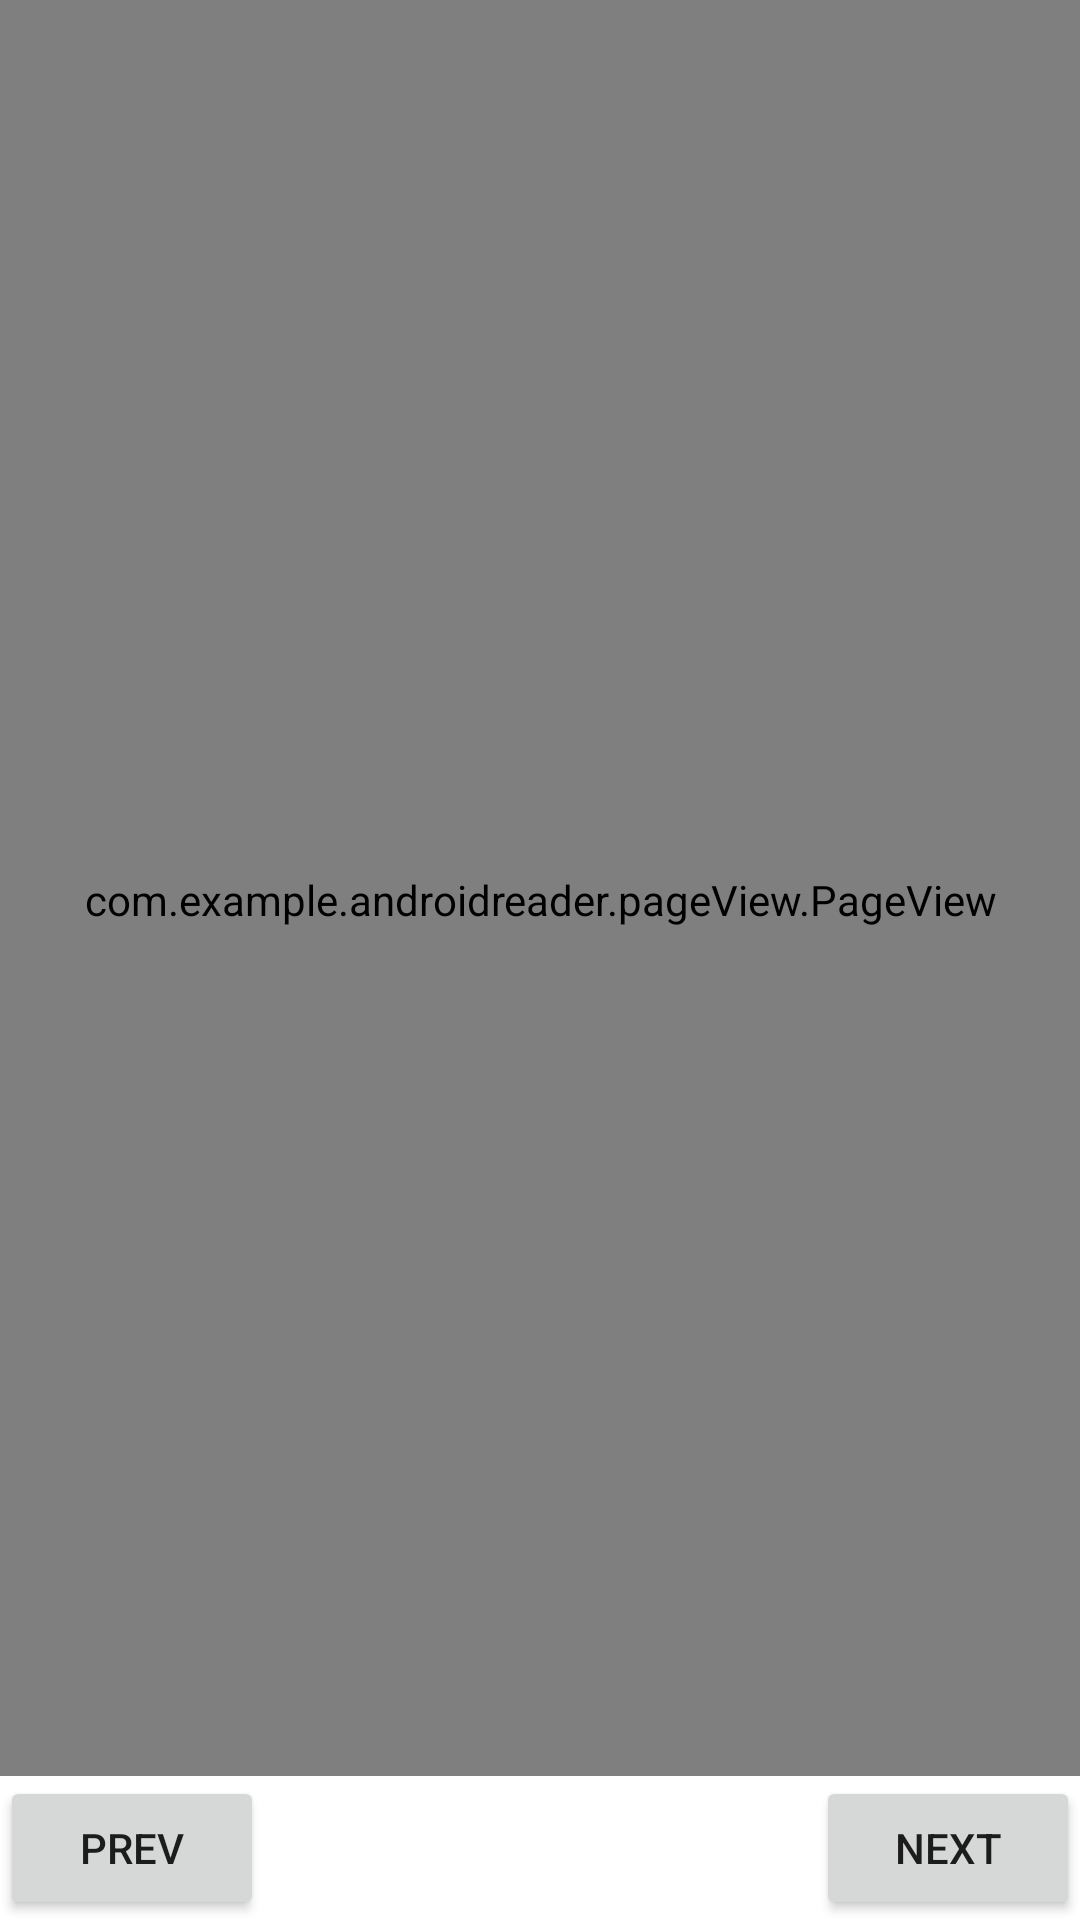

Android layout source for this screen:
<!-- AndroidManifest.xml: application theme Theme.AndroidReader -->
<!-- res/layout/main_fragment.xml -->
<?xml version="1.0" encoding="utf-8"?>
<androidx.constraintlayout.widget.ConstraintLayout xmlns:android="http://schemas.android.com/apk/res/android"
    xmlns:app="http://schemas.android.com/apk/res-auto"
    xmlns:tools="http://schemas.android.com/tools"
    android:layout_width="match_parent"
    android:background="@color/white"
    android:layout_height="match_parent">

    <com.example.androidreader.pageView.PageView
        android:id="@+id/pageView"
        android:layout_width="0dp"
        android:layout_height="0dp"
        app:textColor="@color/black"
        android:paddingLeft="8dp"
        android:paddingRight="8dp"
        android:paddingTop="8dp"
        app:pageColor="@color/white"
        app:layout_constraintLeft_toLeftOf="parent"
        app:layout_constraintRight_toRightOf="parent"
        app:layout_constraintTop_toTopOf="parent"
        app:layout_constraintBottom_toTopOf="@id/prev_button"/>

    <Button
        android:id="@+id/prev_button"
        android:layout_width="wrap_content"
        android:layout_height="wrap_content"
        android:text="Prev"
        app:layout_constraintLeft_toLeftOf="parent"
        app:layout_constraintBottom_toBottomOf="parent"/>

    <Button
        android:id="@+id/next_button"
        android:layout_width="wrap_content"
        android:layout_height="wrap_content"
        android:text="Next"
        app:layout_constraintRight_toRightOf="parent"
        app:layout_constraintBottom_toBottomOf="parent" />
</androidx.constraintlayout.widget.ConstraintLayout>
<!-- resources referenced by this layout -->
<resources>
  <style name="Theme.AndroidReader" parent="Theme.MaterialComponents.DayNight.DarkActionBar">
          
          <item name="colorPrimary">@color/purple_500</item>
          <item name="colorPrimaryVariant">@color/purple_700</item>
          <item name="colorOnPrimary">@color/white</item>
          
          <item name="colorSecondary">@color/teal_200</item>
          <item name="colorSecondaryVariant">@color/teal_700</item>
          <item name="colorOnSecondary">@color/black</item>
          
          <item name="android:statusBarColor" tools:targetApi="l">?attr/colorPrimaryVariant</item>
          
          <item name="pageViewDefaultAttr">@style/PageViewDefaultStyle</item>
  
      </style>
  <style name="PageViewDefaultStyle">
          <item name="pageColor">@android:color/white</item>
          <item name="textColor">@android:color/black</item>
          <item name="paragraphPadding">8sp</item>
          <item name="linePadding">4sp</item>
          <item name="titlePadding">12sp</item>
      </style>
  <!-- not gathered from this repository: default colours our renderer supplied (Android Studio template values) -->
  <color name="purple_500">#FF6200EE</color>
  <color name="purple_700">#FF3700B3</color>
  <color name="teal_200">#FF03DAC5</color>
  <color name="teal_700">#FF018786</color>
  <color name="black">#FF000000</color>
  <color name="white">#FFFFFFFF</color>
</resources>
